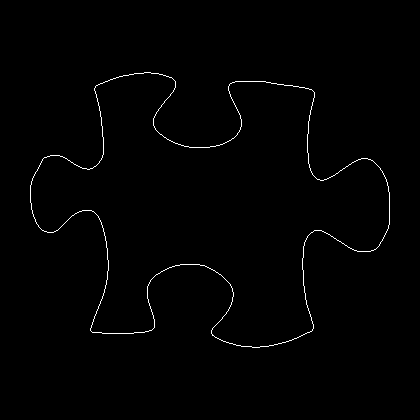

Values plotted in this chart, from the file beside it:
30, 185
30, 186
30, 187
30, 188
30, 189
30, 190
30, 191
30, 192
30, 193
30, 194
30, 195
30, 196
30, 197
30, 198
30, 199
30, 200
30, 201
30, 202
31, 203
31, 204
31, 205
31, 206
31, 207
31, 208
31, 209
32, 210
32, 211
32, 212
32, 213
33, 214
33, 215
33, 216
34, 217
34, 218
35, 219
35, 220
35, 221
36, 222
36, 223
37, 224
38, 225
38, 226
39, 227
40, 228
41, 229
42, 230
43, 230
44, 231
45, 231
46, 231
47, 232
48, 232
49, 232
50, 232
51, 232
52, 232
53, 232
54, 231
55, 231
56, 230
57, 230
... 1,393 more rows
